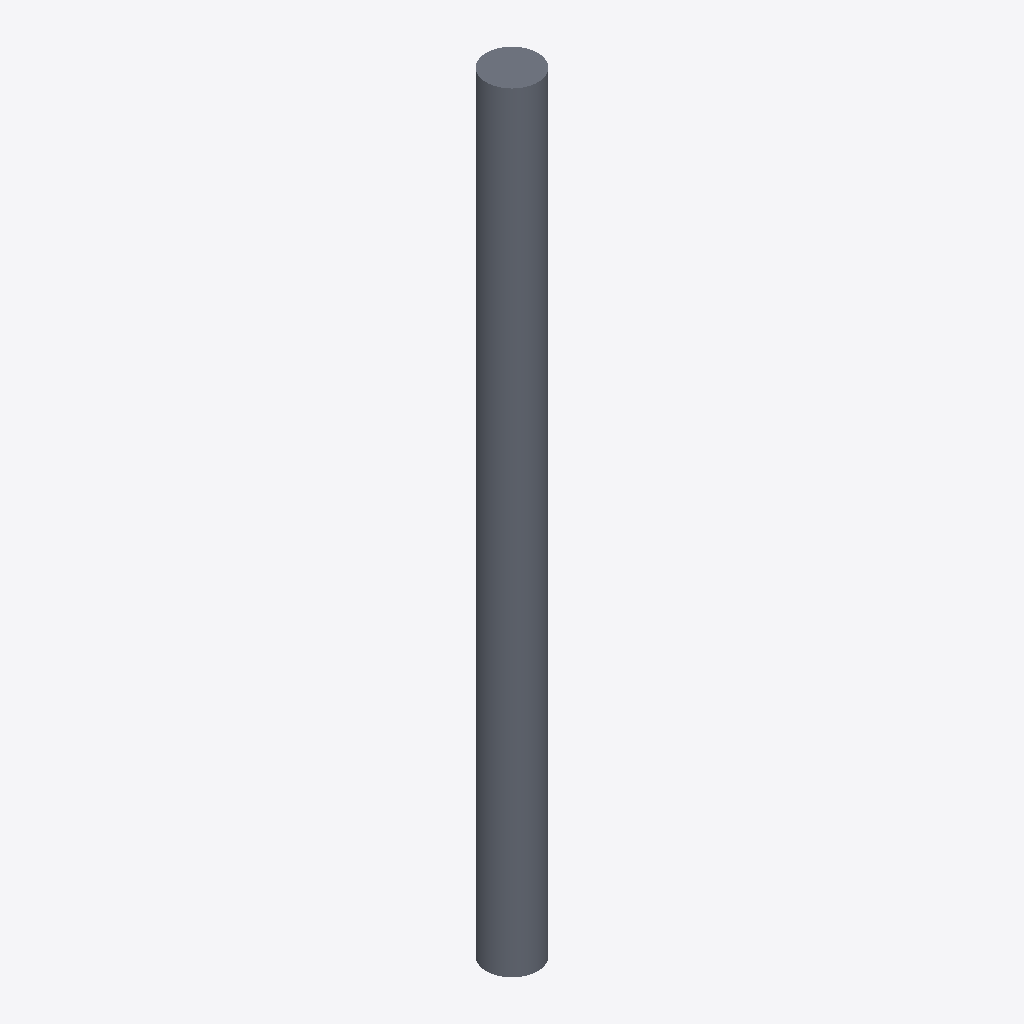
Isometric view of an IFC building model (IFC-SPF (STEP), schema IFC2X3, length unit metre), seen from the south-west, elements coloured by IFC class: 1 slab (grey).
Extent 400.0 m × 400.0 m × 6000.0 m (x, y, z). Storeys (1): Default Building Storey at 0.00 m. Elements (1): 1 IfcSlab.

HEADER;
FILE_DESCRIPTION(('ViewDefinition [CoordinationView]'),'2;1');
FILE_NAME('/Users/macbook/Desktop/BIM/data/rst_advanced/IfcSlab104.ifc','2018-08-31T00:09:57-0400',('Unknown Author','info@ifctoolsproject.com'),('Unknown Organization'),'IFC Tools Project - IFC2x3 Java Toolbox','IFC2x3 Java Toolbox 2.0','Unknown Authorizer');
FILE_SCHEMA(('IFC2X3'));
ENDSEC;
DATA;
#44=IFCPROJECT('2HQcLhcXbE7fZBpKxyRfEG',#36,'Default Project','Description of Default Project',$,$,$,(#39),#43);
#46=IFCBUILDING('15WxdbfXPDJhzRz0c4emYN',#36,'Default Building','Description',$,#45,$,$,.ELEMENT.,$,$,$);
#47=IFCBUILDINGSTOREY('01qioPdPLDTw6a8ofSHDYc',#36,'Default Building Storey','Description',$,#45,$,$,.ELEMENT.,$);
#1=IFCSLAB('01U2Ox69TF78CjGAzXHAMl',#2,'M_Pile-Steel Pipe:400mm Diameter:147937',$,'M_Pile-Steel Pipe:400mm Diameter',#3,#4,'147937',.FLOOR.);
ENDSEC;
